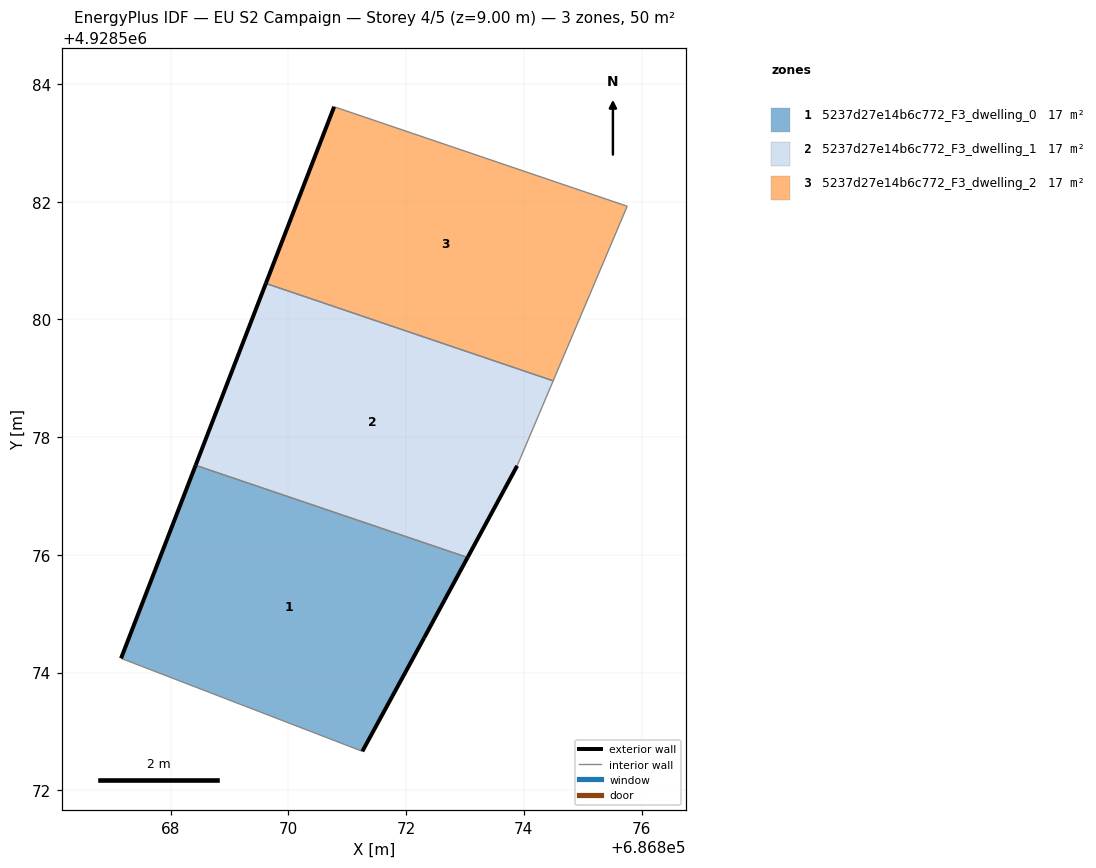
=== STOREY PLAN SPEC (per zone: floor XY polygon, exterior-wall plan segments, windows/doors) ===
zone 1: 5237d27e14b6c772_F3_dwelling_0  (16.7 m²)
  floor: (686871.26, 4928572.66) (686872.31, 4928574.59) (686873.04, 4928575.96) (686868.42, 4928577.52) (686867.16, 4928574.24)
  exterior wall: (686867.16, 4928574.24) – (686868.42, 4928577.52)  [3.5 m]
  exterior wall: (686873.04, 4928575.96) – (686872.31, 4928574.59)  [1.5 m]
  exterior wall: (686872.31, 4928574.59) – (686871.26, 4928572.66)  [2.2 m]
  interior walls: 2
zone 2: 5237d27e14b6c772_F3_dwelling_1  (16.7 m²)
  floor: (686873.04, 4928575.96) (686873.89, 4928577.51) (686874.50, 4928578.96) (686869.62, 4928580.61) (686868.42, 4928577.52)
  exterior wall: (686868.42, 4928577.52) – (686869.62, 4928580.61)  [3.3 m]
  exterior wall: (686873.89, 4928577.51) – (686873.04, 4928575.96)  [1.8 m]
  interior walls: 3
zone 3: 5237d27e14b6c772_F3_dwelling_2  (16.7 m²)
  floor: (686874.50, 4928578.96) (686875.76, 4928581.92) (686870.78, 4928583.61) (686869.62, 4928580.61)
  exterior wall: (686869.62, 4928580.61) – (686870.78, 4928583.61)  [3.2 m]
  interior walls: 3

=== DERIVED (storey summary) ===
Building: EU S2 Campaign
Storey: 4 of 5  (floor level z = 9.00 m)
Storey gross floor area: 50.2 m²
Zones on this storey: 3
  - 5237d27e14b6c772_F3_dwelling_0: floor 16.7 m²; exterior wall 7.3 m (21.8 m²); WWR 0.0%
  - 5237d27e14b6c772_F3_dwelling_1: floor 16.7 m²; exterior wall 5.1 m (15.2 m²); WWR 0.0%
  - 5237d27e14b6c772_F3_dwelling_2: floor 16.7 m²; exterior wall 3.2 m (9.7 m²); WWR 0.0%
Zone adjacency (shared interzone walls):
  - 5237d27e14b6c772_F3_dwelling_0 ↔ 5237d27e14b6c772_F3_dwelling_1
  - 5237d27e14b6c772_F3_dwelling_1 ↔ 5237d27e14b6c772_F3_dwelling_2